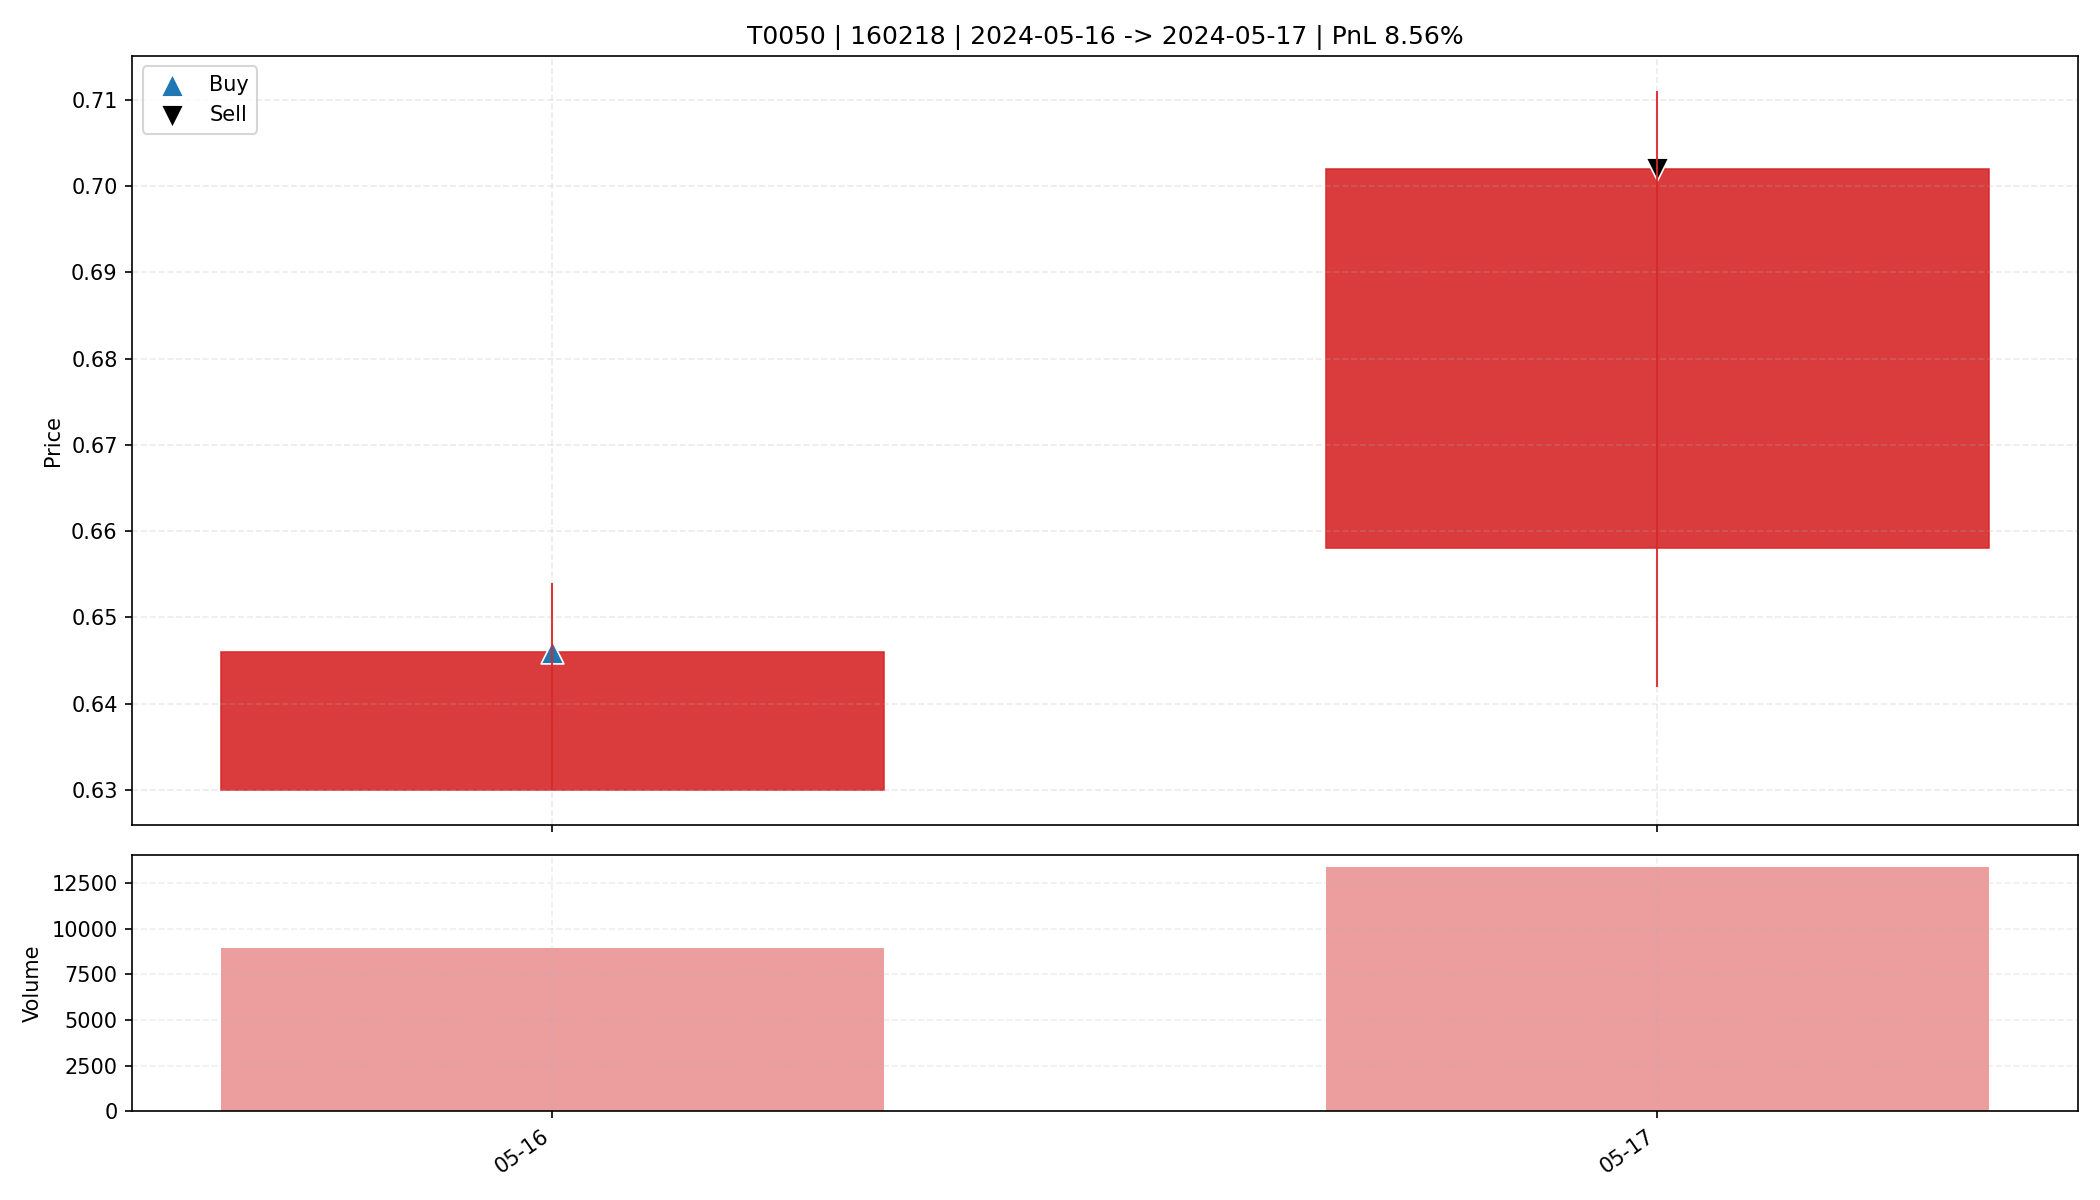

Data behind this chart, as committed beside it:
date, open, high, low, close, amount, volume, trade_id, code, buy_date, sell_date, buy_price, sell_price, matched_shares, buy_reason, sell_reason, sell_profit_pct, sell_hold_days, is_buy_day, is_sell_day, holding_day_index
2024-05-16, 0.63, 0.654, 0.63, 0.646, 576826, 8961, T0050, 160218, 2024-05-16, 2024-05-17, 0.646, 0.702, 25500, 前10日振幅9.8%, 阳线涨幅2.5%, 突破均线, 放量2.4倍(温和+爆发…, 主动止盈半仓-MA5乖离率9.58%>7.00%, 8.56, 1.0, True, False, 0
2024-05-17, 0.658, 0.711, 0.642, 0.702, 887340, 13393, T0050, 160218, 2024-05-16, 2024-05-17, 0.646, 0.702, 25500, 前10日振幅9.8%, 阳线涨幅2.5%, 突破均线, 放量2.4倍(温和+爆发…, 主动止盈半仓-MA5乖离率9.58%>7.00%, 8.56, 1.0, False, True, 1
